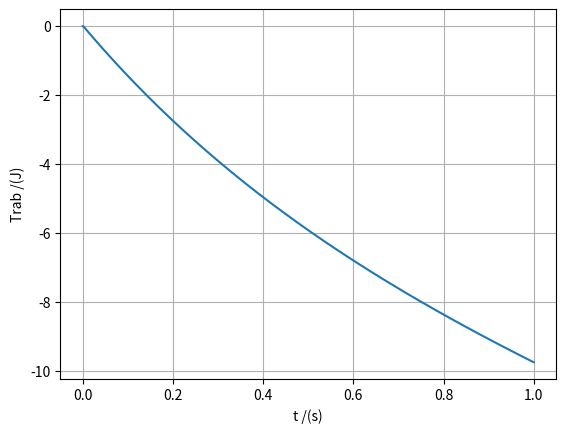

Write Python code to recreate this figure.
import matplotlib.pyplot as plt
import numpy as np

# c) trabalho realizado pela força de resistência do ar considerando a resistência do ar
v0 = 100/3.6
m = 0.057
teta = 10 #  0.1745 Radianos
dt = 0.001
t0 = 0
tf = 1
n = int((tf-t0)/dt)
g = 9.8
vt = 100/3.6
D = g/(vt**2)

t = np.linspace(t0, tf, n)
vx = np.zeros(n) # or np.empty(n)
vy = np.zeros(n)
ax = np.zeros(n)
aresx = np.zeros(n)
ay = np.zeros(n)
aresy = np.zeros(n)
x = np.zeros(n)
y = np.zeros(n)
v = np.zeros(n)
Em = np.zeros(n)
fun = np.zeros(n)
trab = np.zeros(n)

vx[0] = v0 * np.cos(np.radians(teta))
vy[0] = v0 * np.sin(np.radians(teta))
x[0] = 0
y[0] = 0

for i in range(n-1):
    v[i] = np.sqrt(vy[i]**2 + vx[i]**2)
    
    aresx[i] = - D*vx[i]*v[i]
    ax[i] = aresx[i]
    aresy[i] = - D*vy[i]*v[i]
    ay[i] = -g + aresy[i]
    
    vx[i+1] = vx[i] + ax[i]*dt
    vy[i+1] = vy[i] + ay[i]*dt
    
    x[i+1] = x[i] + vx[i]*dt
    y[i+1] = y[i] + vy[i]*dt
   
    Em[i] = 0.5*m*v[i]**2 + m*g*y[i]
    fun[i] = m*aresx[i]*vx[i] + m*aresy[i]*vy[i]
    trab[i] = dt*((fun[0] + fun[i])*0.5+np.sum(fun[1:i]))

#definir o valor da Energia Mecânica do último ponto    
v[n - 1] = np.sqrt(vy[n - 1]**2 + vx[n - 1]**2)
Em[n -1] = 0.5*m*v[n - 1]**2 + m*g*y[n - 1]
fun[n - 1] = m*aresx[n - 1]*vx[n - 1] + m*aresy[n - 1]*vy[n - 1]
trab[n - 1] = dt*((fun[0] + fun[n - 1])*0.5+np.sum(fun[1:n - 1]))

for i in range(n-1):
    if (i == 0 ):
        print("dt, t, Trab = ", dt, t[i+1], trab[i])

for i in range(n-1):
    if ((t[i] <= 0.4 < t[i+1])):
        print("dt, t, Trab = ", dt, t[i], trab[i])

for i in range(n-1):
    if ((t[i] > (0.8-dt) and t[i+1] <= (0.8+dt))):
        print("dt, t, Trab = ", dt, t[i+1], trab[i])
    
    
plt.plot(t, trab)
plt.xlabel("t /(s)")
plt.ylabel("Trab /(J)")
plt.grid()
